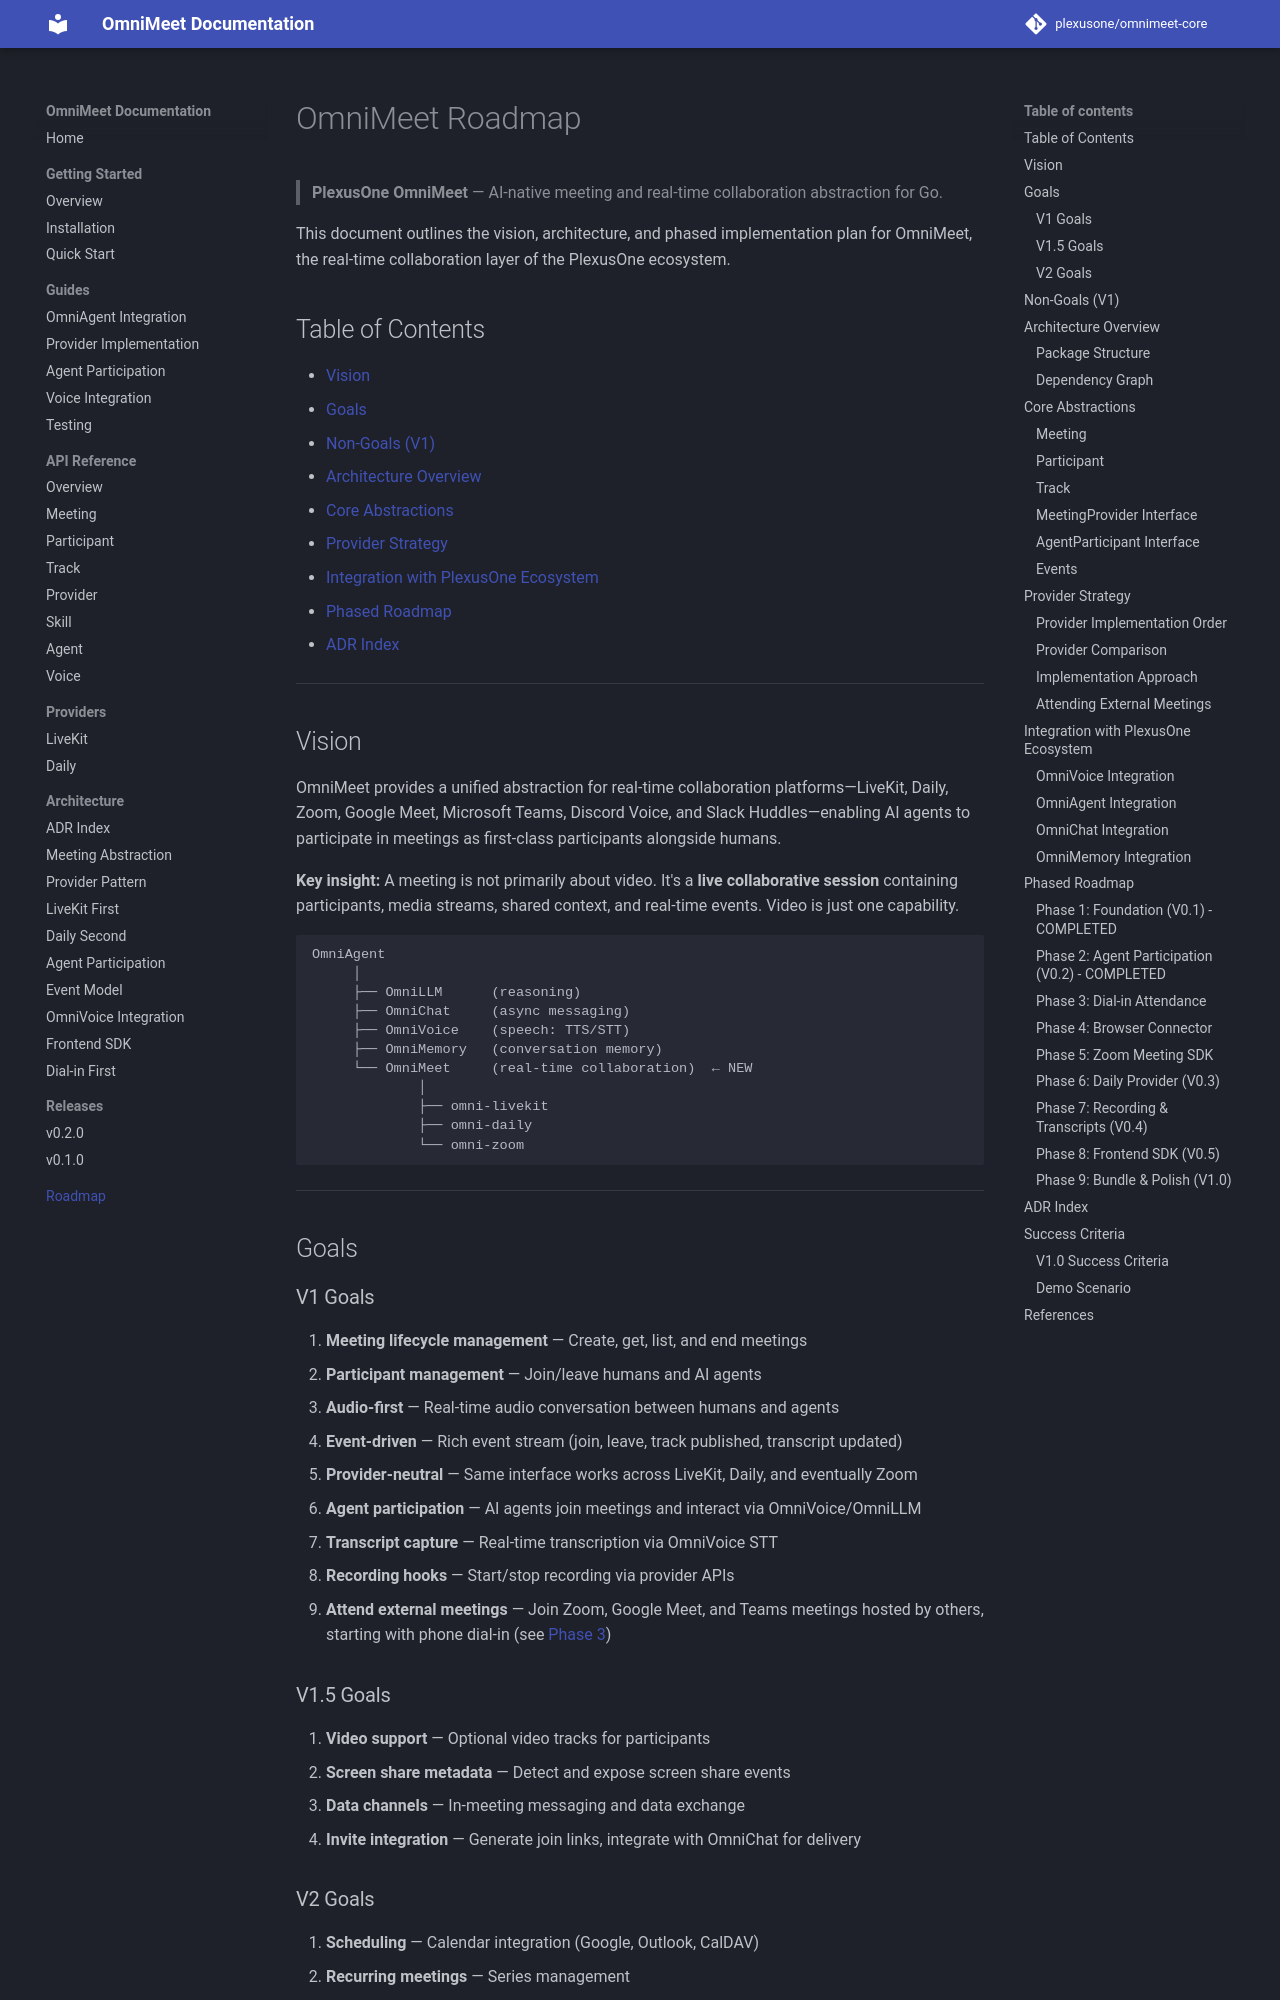

repository: plexusone/omnimeet-core · page: specs/ROADMAP/index.html · generator: mkdocs

# OmniMeet Roadmap

> **PlexusOne OmniMeet** — AI-native meeting and real-time collaboration abstraction for Go.

This document outlines the vision, architecture, and phased implementation plan for OmniMeet, the real-time collaboration layer of the PlexusOne ecosystem.

## Table of Contents

- [Vision](#vision)
- [Goals](#goals)
- [Non-Goals (V1)](#non-goals-v1)
- [Architecture Overview](#architecture-overview)
- [Core Abstractions](#core-abstractions)
- [Provider Strategy](#provider-strategy)
- [Integration with PlexusOne Ecosystem](#integration-with-plexusone-ecosystem)
- [Phased Roadmap](#phased-roadmap)
- [ADR Index](#adr-index)

---

## Vision

OmniMeet provides a unified abstraction for real-time collaboration platforms—LiveKit, Daily, Zoom, Google Meet, Microsoft Teams, Discord Voice, and Slack Huddles—enabling AI agents to participate in meetings as first-class participants alongside humans.

**Key insight:** A meeting is not primarily about video. It's a **live collaborative session** containing participants, media streams, shared context, and real-time events. Video is just one capability.

```
OmniAgent
     │
     ├── OmniLLM      (reasoning)
     ├── OmniChat     (async messaging)
     ├── OmniVoice    (speech: TTS/STT)
     ├── OmniMemory   (conversation memory)
     └── OmniMeet     (real-time collaboration)  ← NEW
             │
             ├── omni-livekit
             ├── omni-daily
             └── omni-zoom
```

---

## Goals

### V1 Goals

1. **Meeting lifecycle management** — Create, get, list, and end meetings
2. **Participant management** — Join/leave humans and AI agents
3. **Audio-first** — Real-time audio conversation between humans and agents
4. **Event-driven** — Rich event stream (join, leave, track published, transcript updated)
5. **Provider-neutral** — Same interface works across LiveKit, Daily, and eventually Zoom
6. **Agent participation** — AI agents join meetings and interact via OmniVoice/OmniLLM
7. **Transcript capture** — Real-time transcription via OmniVoice STT
8. **Recording hooks** — Start/stop recording via provider APIs
9. **Attend external meetings** — Join Zoom, Google Meet, and Teams meetings hosted by others, starting with phone dial-in (see [Phase 3](#phase-3-dial-in-attendance))

### V1.5 Goals

1. **Video support** — Optional video tracks for participants
2. **Screen share metadata** — Detect and expose screen share events
3. **Data channels** — In-meeting messaging and data exchange
4. **Invite integration** — Generate join links, integrate with OmniChat for delivery
